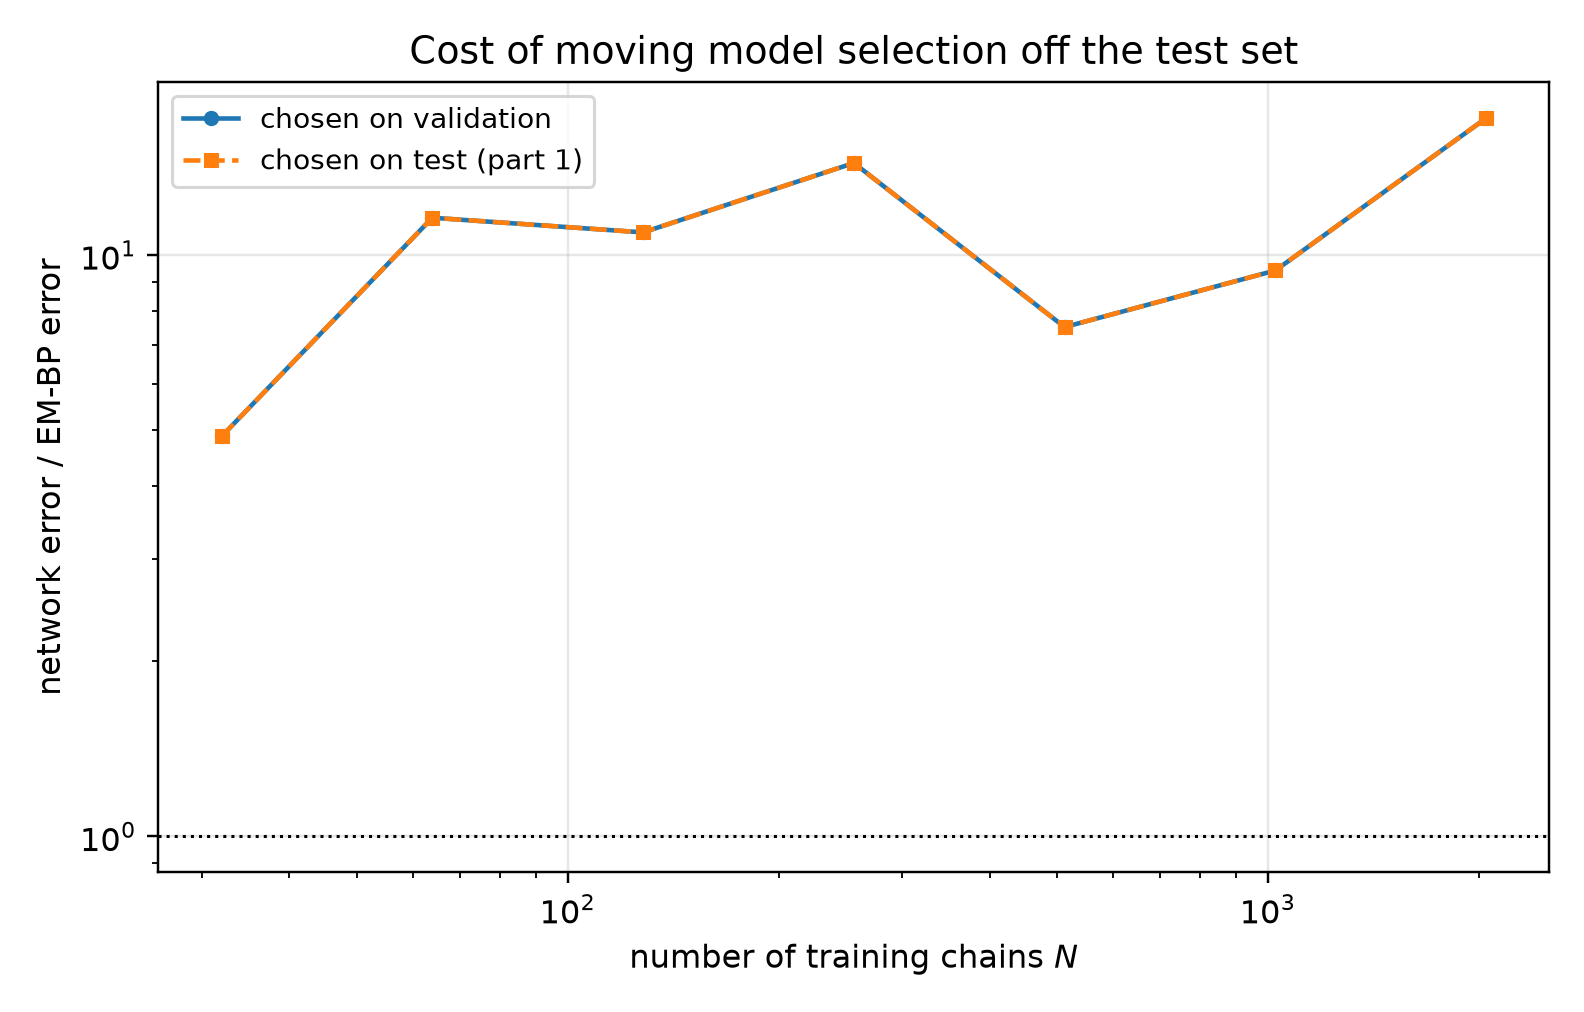

The file beside this chart, header and first rows:
n_chains, t, em_bp_score_rel_l2, em_bp_mean_rel_l2, net_score_rel_l2_selected, net_mean_rel_l2_selected, net_score_rel_l2_oracle, net_mean_rel_l2_oracle, mode_selected, mode_oracle, selection_agrees, ratio_selected, ratio_oracle
32, 0.05, 0.2926, 0.05896, 1.867, 0.3761, 1.867, 0.3761, eps, eps, 1, 6.379, 6.379
32, 0.0725, 0.2379, 0.06431, 1.596, 0.4315, 1.596, 0.4315, eps, eps, 1, 6.71, 6.71
32, 0.1053, 0.1865, 0.06811, 1.3, 0.4747, 1.3, 0.4747, eps, eps, 1, 6.969, 6.969
32, 0.1527, 0.1526, 0.0747, 1.012, 0.4955, 1.012, 0.4955, eps, eps, 1, 6.633, 6.633
32, 0.2216, 0.1228, 0.08132, 0.7466, 0.4944, 0.7466, 0.4944, eps, eps, 1, 6.081, 6.081
32, 0.3215, 0.09447, 0.08616, 0.5581, 0.509, 0.5581, 0.509, eps, eps, 1, 5.907, 5.907
32, 0.4665, 0.07808, 0.1049, 0.3983, 0.5354, 0.3983, 0.5354, eps, eps, 1, 5.102, 5.102
32, 0.6769, 0.05016, 0.1078, 0.2619, 0.5628, 0.2619, 0.5628, x0, x0, 1, 5.222, 5.222
32, 0.9821, 0.04169, 0.1526, 0.1572, 0.5752, 0.1572, 0.5752, x0, x0, 1, 3.77, 3.77
32, 1.425, 0.03057, 0.2502, 0.08091, 0.6623, 0.08091, 0.6623, x0, x0, 1, 2.647, 2.647
32, 2.068, 0.02005, 0.5965, 0.03379, 1.005, 0.03379, 1.005, x0, x0, 1, 1.685, 1.685
32, 3.0, 0.008714, 1.495, 0.01197, 2.053, 0.01197, 2.053, x0, x0, 1, 1.374, 1.374
64, 0.05, 0.1649, 0.03323, 1.595, 0.3214, 1.595, 0.3214, eps, eps, 1, 9.671, 9.671
64, 0.0725, 0.118, 0.0319, 1.38, 0.373, 1.38, 0.373, eps, eps, 1, 11.69, 11.69
64, 0.1053, 0.07971, 0.0291, 1.142, 0.4171, 1.142, 0.4171, eps, eps, 1, 14.33, 14.33
64, 0.1527, 0.05405, 0.02646, 0.8919, 0.4367, 0.8919, 0.4367, eps, eps, 1, 16.5, 16.5
64, 0.2216, 0.03774, 0.02499, 0.6697, 0.4435, 0.6697, 0.4435, eps, eps, 1, 17.75, 17.75
64, 0.3215, 0.02564, 0.02338, 0.4994, 0.4554, 0.4994, 0.4554, eps, eps, 1, 19.48, 19.48
64, 0.4665, 0.01923, 0.02585, 0.3497, 0.47, 0.3497, 0.47, x0, x0, 1, 18.19, 18.19
64, 0.6769, 0.01686, 0.03623, 0.2284, 0.4908, 0.2284, 0.4908, x0, x0, 1, 13.55, 13.55
64, 0.9821, 0.01724, 0.06311, 0.1408, 0.5152, 0.1408, 0.5152, x0, x0, 1, 8.164, 8.164
64, 1.425, 0.01581, 0.1294, 0.07304, 0.5979, 0.07304, 0.5979, x0, x0, 1, 4.62, 4.62
64, 2.068, 0.01035, 0.308, 0.03093, 0.9204, 0.03093, 0.9204, x0, x0, 1, 2.988, 2.988
64, 3.0, 0.004539, 0.7787, 0.009757, 1.674, 0.009757, 1.674, x0, x0, 1, 2.149, 2.149
128, 0.05, 0.06874, 0.01385, 1.321, 0.2662, 1.321, 0.2662, eps, eps, 1, 19.22, 19.22
128, 0.0725, 0.06032, 0.0163, 1.146, 0.3096, 1.146, 0.3096, eps, eps, 1, 18.99, 18.99
128, 0.1053, 0.05447, 0.01989, 0.9327, 0.3405, 0.9327, 0.3405, eps, eps, 1, 17.12, 17.12
128, 0.1527, 0.04615, 0.02259, 0.747, 0.3657, 0.747, 0.3657, eps, eps, 1, 16.19, 16.19
128, 0.2216, 0.04027, 0.02667, 0.5755, 0.3812, 0.5755, 0.3812, eps, eps, 1, 14.29, 14.29
128, 0.3215, 0.03549, 0.03236, 0.4351, 0.3968, 0.4351, 0.3968, eps, eps, 1, 12.26, 12.26
128, 0.4665, 0.03039, 0.04084, 0.3093, 0.4157, 0.3093, 0.4157, x0, x0, 1, 10.18, 10.18
128, 0.6769, 0.02684, 0.05769, 0.1951, 0.4193, 0.1951, 0.4193, x0, x0, 1, 7.269, 7.269
128, 0.9821, 0.02364, 0.08652, 0.1235, 0.4518, 0.1235, 0.4518, x0, x0, 1, 5.222, 5.222
128, 1.425, 0.01727, 0.1413, 0.06236, 0.5105, 0.06236, 0.5105, x0, x0, 1, 3.612, 3.612
128, 2.068, 0.008417, 0.2504, 0.02926, 0.8705, 0.02926, 0.8705, x0, x0, 1, 3.476, 3.476
128, 3.0, 0.003121, 0.5355, 0.01061, 1.821, 0.01061, 1.821, x0, x0, 1, 3.4, 3.4
256, 0.05, 0.07224, 0.01456, 0.8855, 0.1784, 0.8855, 0.1784, eps, eps, 1, 12.26, 12.26
256, 0.0725, 0.05207, 0.01407, 0.7606, 0.2056, 0.7606, 0.2056, eps, eps, 1, 14.61, 14.61
256, 0.1053, 0.03634, 0.01327, 0.6362, 0.2323, 0.6362, 0.2323, eps, eps, 1, 17.51, 17.51
256, 0.1527, 0.02598, 0.01272, 0.53, 0.2595, 0.53, 0.2595, eps, eps, 1, 20.4, 20.4
256, 0.2216, 0.01947, 0.0129, 0.431, 0.2855, 0.431, 0.2855, eps, eps, 1, 22.14, 22.14
256, 0.3215, 0.01433, 0.01307, 0.3413, 0.3113, 0.3413, 0.3113, eps, eps, 1, 23.82, 23.82
256, 0.4665, 0.01132, 0.01522, 0.2413, 0.3244, 0.2413, 0.3244, x0, x0, 1, 21.32, 21.32
256, 0.6769, 0.009671, 0.02078, 0.1586, 0.3407, 0.1586, 0.3407, x0, x0, 1, 16.4, 16.4
256, 0.9821, 0.009381, 0.03433, 0.09322, 0.3411, 0.09322, 0.3411, x0, x0, 1, 9.936, 9.936
256, 1.425, 0.007619, 0.06237, 0.04412, 0.3611, 0.04412, 0.3611, x0, x0, 1, 5.79, 5.79
256, 2.068, 0.004029, 0.1199, 0.01819, 0.5414, 0.01819, 0.5414, x0, x0, 1, 4.515, 4.515
256, 3.0, 0.001525, 0.2616, 0.00621, 1.065, 0.00621, 1.065, x0, x0, 1, 4.073, 4.073
512, 0.05, 0.08213, 0.01655, 0.5883, 0.1185, 0.5883, 0.1185, eps, eps, 1, 7.163, 7.163
512, 0.0725, 0.0654, 0.01768, 0.5017, 0.1356, 0.5017, 0.1356, eps, eps, 1, 7.671, 7.671
512, 0.1053, 0.04946, 0.01806, 0.4238, 0.1547, 0.4238, 0.1547, eps, eps, 1, 8.568, 8.568
512, 0.1527, 0.04059, 0.01987, 0.3658, 0.1791, 0.3658, 0.1791, eps, eps, 1, 9.013, 9.013
512, 0.2216, 0.035, 0.02318, 0.3075, 0.2037, 0.3075, 0.2037, eps, eps, 1, 8.787, 8.787
512, 0.3215, 0.02478, 0.0226, 0.2607, 0.2377, 0.2607, 0.2377, eps, eps, 1, 10.52, 10.52
512, 0.4665, 0.01848, 0.02484, 0.201, 0.2702, 0.201, 0.2702, x0, x0, 1, 10.88, 10.88
512, 0.6769, 0.01315, 0.02827, 0.1324, 0.2846, 0.1324, 0.2846, x0, x0, 1, 10.07, 10.07
512, 0.9821, 0.01163, 0.04257, 0.08087, 0.296, 0.08087, 0.296, x0, x0, 1, 6.952, 6.952
512, 1.425, 0.009422, 0.07712, 0.04357, 0.3566, 0.04357, 0.3566, x0, x0, 1, 4.624, 4.624
512, 2.068, 0.006061, 0.1803, 0.02001, 0.5954, 0.02001, 0.5954, x0, x0, 1, 3.302, 3.302
512, 3.0, 0.002614, 0.4485, 0.006896, 1.183, 0.006896, 1.183, x0, x0, 1, 2.638, 2.638
... 24 more rows
